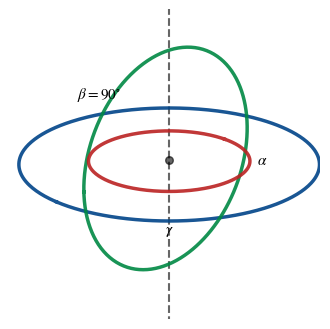

Python code for this plot:
import numpy as np
import matplotlib.pyplot as plt
from mpl_toolkits.mplot3d import Axes3D

# -----------------------------
# Textbook Aesthetic Setup
# -----------------------------
# Set font to a serif style (like Times New Roman) for a formal look
plt.rcParams['mathtext.fontset'] = 'stix'
plt.rcParams['font.family'] = 'STIXGeneral'
# Reduced global font size
plt.rcParams['font.size'] = 10

# -----------------------------
# Helpers (Standard Rotation Matrices)
# -----------------------------
def rot_x(a):
    c, s = np.cos(a), np.sin(a)
    return np.array([[1, 0, 0], [0, c, -s], [0, s, c]])

def rot_y(a):
    c, s = np.cos(a), np.sin(a)
    return np.array([[c, 0, s], [0, 1, 0], [-s, 0, c]])

def rot_z(a):
    c, s = np.cos(a), np.sin(a)
    return np.array([[c, -s, 0], [s, c, 0], [0, 0, 1]])

def get_circle_points(radius=1.0, n=360):
    t = np.linspace(0, 2*np.pi, n)
    return np.vstack([radius*np.cos(t), radius*np.sin(t), np.zeros_like(t)])

def plot_textbook_ring(ax, R_matrix, radius, color, label, lw=3):
    P_local = get_circle_points(radius=radius)
    P_world = R_matrix @ P_local
    
    # Draw ring with thinner lines for a printed look
    ax.plot(P_world[0], P_world[1], P_world[2], 
            color=color, linewidth=lw, alpha=0.9)

    # Place label. Index 45 puts it at a 45-degree angle.
    idx = 45
    # Increase offset slightly for clear separation
    lx, ly, lz = P_world[:, idx] * 1.15
    
    # Text is now BLACK and uses serif font.
    # REDUCED FONT SIZE here.
    ax.text(lx, ly, lz, label, color='black', fontsize=11, 
            ha='center', va='center', zorder=10)

# -----------------------------
# Configuration: Gimbal Lock
# -----------------------------
yaw_angle   = 0.0
pitch_angle = np.pi / 2 # Pitch is exactly 90 degrees
roll_angle  = 0.0

# 1. Outer Ring (Yaw - Z axis)
R_outer = rot_z(yaw_angle)

# 2. Middle Ring (Pitch - Y axis relative to outer)
R_mid_base = rot_x(np.pi/2) 
R_mid = R_outer @ R_mid_base

# 3. Inner Ring (Roll - X axis relative to middle)
R_inner_base = rot_y(np.pi/2)
R_inner = R_outer @ rot_y(pitch_angle) @ R_inner_base

# -----------------------------
# Visualization
# -----------------------------
# REDUCED FIGURE SIZE here.
fig = plt.figure(figsize=(4, 5), dpi=300, facecolor='white')
ax = fig.add_subplot(111, projection='3d')
ax.set_axis_off()
ax.set_box_aspect([1, 1, 1]) 

# Aesthetics - Slightly darker, more formal colors
c_outer = '#004488' # Dark Blue
c_mid   = '#008844' # Dark Green
c_inner = '#BB2222' # Dark Red
r1, r2, r3 = 1.3, 1.0, 0.7
line_width = 2.5 # Slightly thinner lines for smaller figure

# Plot Rings with black, descriptive serif labels
plot_textbook_ring(ax, R_outer, r1, c_outer, r"$\gamma$", lw=line_width)
plot_textbook_ring(ax, R_mid,   r2, c_mid,   r"$\beta=90^{\circ}$", lw=line_width)
plot_textbook_ring(ax, R_inner, r3, c_inner, r"$\alpha$", lw=line_width)

# Add a dashed line to emphasize the aligned axes
ax.plot([0, 0], [0, 0], [-1.6, 1.6], 'k--', linewidth=1.5, alpha=0.6, zorder=1)
# REMOVED THE "Aligned Axes" TEXT HERE.

# Central pivot
ax.scatter([0], [0], [0], color='black', s=30, alpha=0.6) # Smaller dot

# Set View
ax.view_init(elev=22, azim=45)
lim = 0.8
ax.set_xlim(-lim, lim)
ax.set_ylim(-lim, lim)
ax.set_zlim(-lim, lim)

# Save with a white background
plt.savefig("gimbal_lock_static.png", bbox_inches='tight', facecolor=fig.get_facecolor())
plt.show()